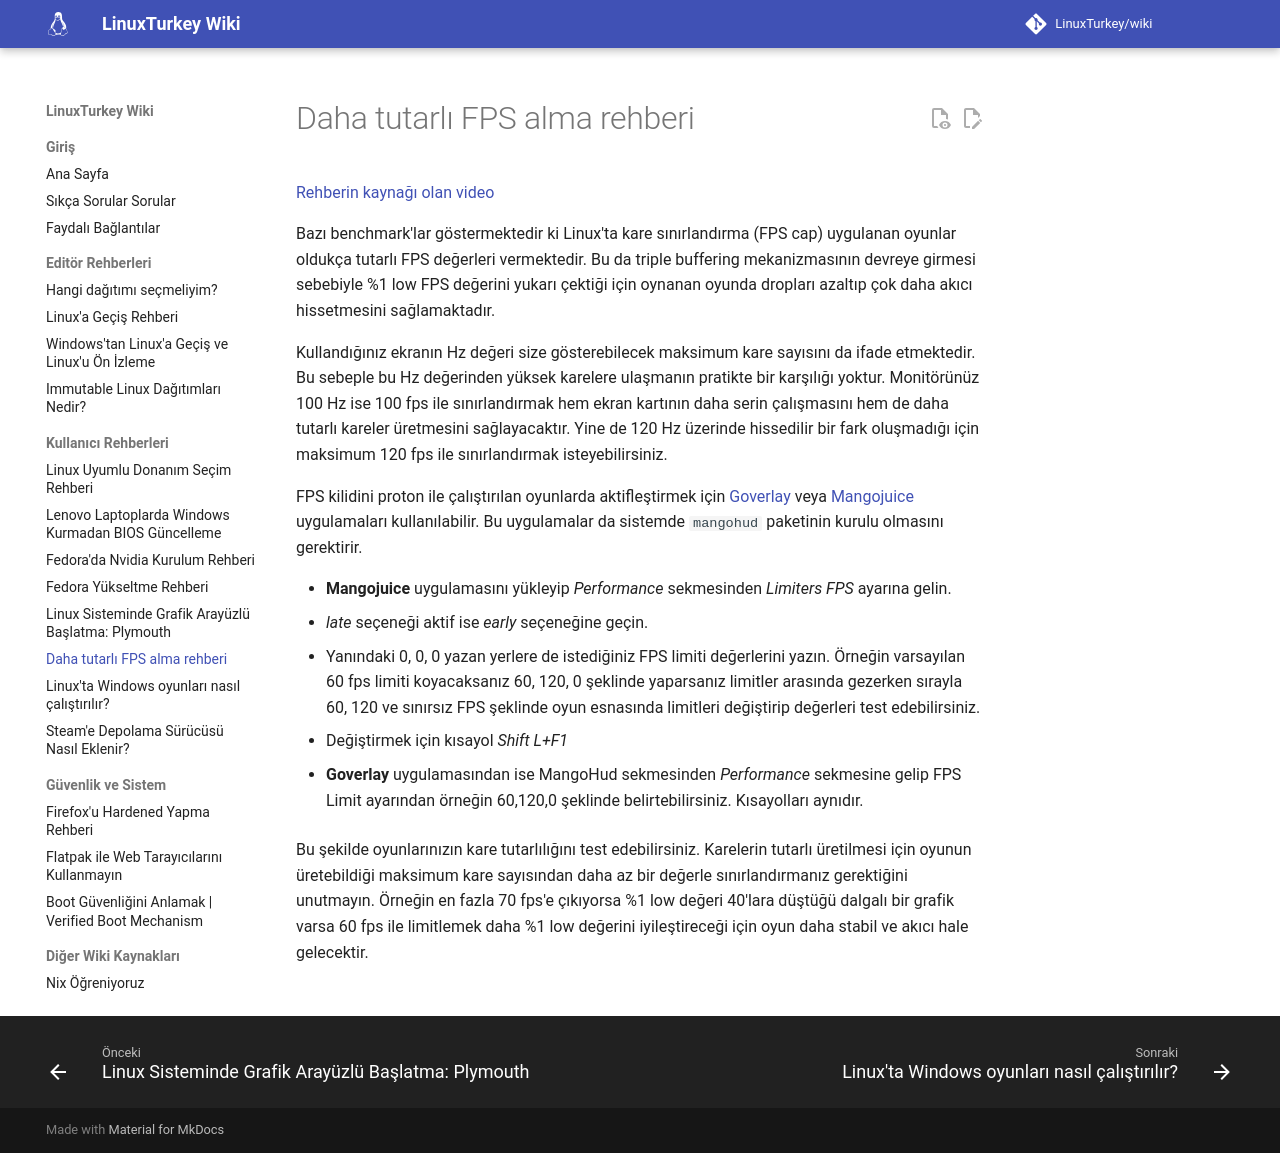

repository: LinuxTurkey/wiki · page: rehberler/tutarli-fps.html · generator: mkdocs

# Daha tutarlı FPS alma rehberi

[Rehberin kaynağı olan video](https://youtu.be/5ZCOHIsyhRg)

Bazı benchmark'lar göstermektedir ki Linux'ta kare sınırlandırma (FPS cap) uygulanan oyunlar oldukça tutarlı FPS değerleri vermektedir. Bu da triple buffering mekanizmasının devreye girmesi sebebiyle %1 low FPS değerini yukarı çektiği için oynanan oyunda dropları azaltıp çok daha akıcı hissetmesini sağlamaktadır.

Kullandığınız ekranın Hz değeri size gösterebilecek maksimum kare sayısını da ifade etmektedir. Bu sebeple bu Hz değerinden yüksek karelere ulaşmanın pratikte bir karşılığı yoktur. Monitörünüz 100 Hz ise 100 fps ile sınırlandırmak hem ekran kartının daha serin çalışmasını hem de daha tutarlı kareler üretmesini sağlayacaktır. Yine de 120 Hz üzerinde hissedilir bir fark oluşmadığı için maksimum 120 fps ile sınırlandırmak isteyebilirsiniz.

FPS kilidini proton ile çalıştırılan oyunlarda aktifleştirmek için [Goverlay](https://flathub.org/tr/apps/io.github.benjamimgois.goverlay) veya [Mangojuice](https://flathub.org/tr/apps/io.github.radiolamp.mangojuice) uygulamaları kullanılabilir. Bu uygulamalar da sistemde `mangohud` paketinin kurulu olmasını gerektirir.

- **Mangojuice** uygulamasını yükleyip *Performance* sekmesinden *Limiters FPS* ayarına gelin.
- *late* seçeneği aktif ise *early* seçeneğine geçin.
- Yanındaki 0, 0, 0 yazan yerlere de istediğiniz FPS limiti değerlerini yazın. Örneğin varsayılan 60 fps limiti koyacaksanız 60, 120, 0 şeklinde yaparsanız limitler arasında gezerken sırayla 60, 120 ve sınırsız FPS şeklinde oyun esnasında limitleri değiştirip değerleri test edebilirsiniz.
- Değiştirmek için kısayol *Shift L+F1*

- **Goverlay** uygulamasından ise MangoHud sekmesinden *Performance* sekmesine gelip FPS Limit ayarından örneğin 60,120,0 şeklinde belirtebilirsiniz. Kısayolları aynıdır.

Bu şekilde oyunlarınızın kare tutarlılığını test edebilirsiniz. Karelerin tutarlı üretilmesi için oyunun üretebildiği maksimum kare sayısından daha az bir değerle sınırlandırmanız gerektiğini unutmayın. Örneğin en fazla 70 fps'e çıkıyorsa %1 low değeri 40'lara düştüğü dalgalı bir grafik varsa 60 fps ile limitlemek daha %1 low değerini iyileştireceği için oyun daha stabil ve akıcı hale gelecektir.
